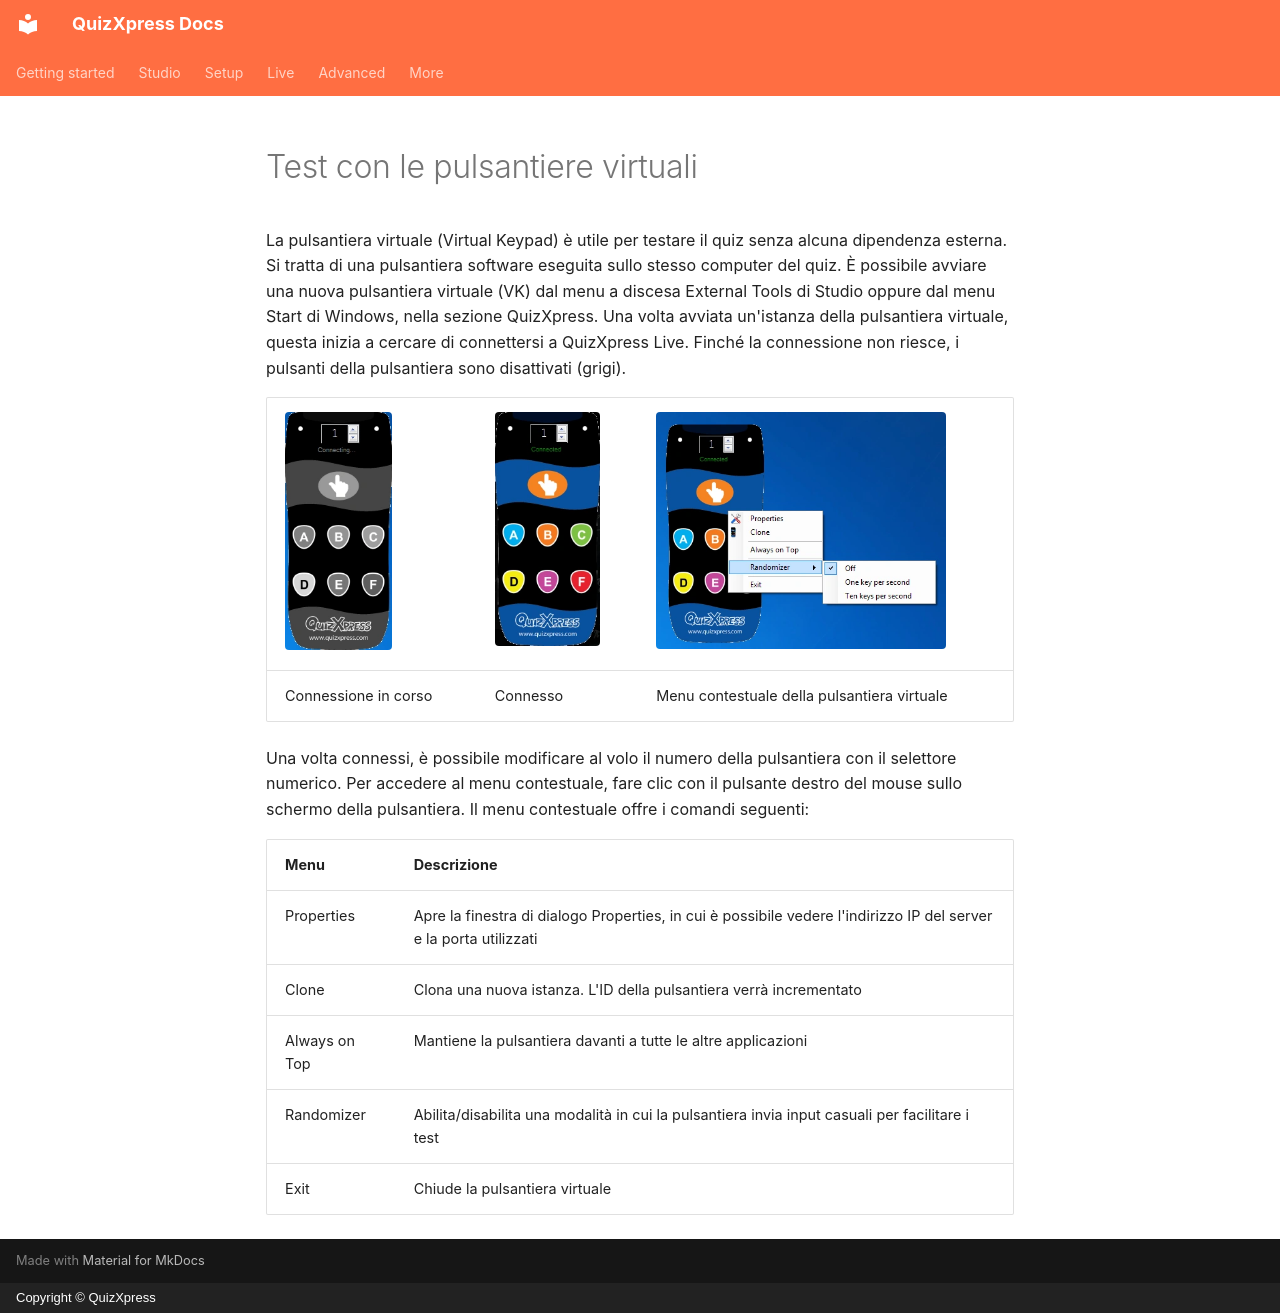

repository: gameshowcrew/quizxpress-docs · page: live/testing-with-virtual-keypads.it/index.html · generator: mkdocs · copyright: Copyright © QuizXpress

# Test con le pulsantiere virtuali

La pulsantiera virtuale (Virtual Keypad) è utile per testare il quiz senza alcuna dipendenza esterna. Si tratta di una pulsantiera software eseguita sullo stesso computer del quiz. È possibile avviare una nuova pulsantiera virtuale (VK) dal menu a discesa External Tools di Studio oppure dal menu Start di Windows, nella sezione QuizXpress. Una volta avviata un'istanza della pulsantiera virtuale, questa inizia a cercare di connettersi a QuizXpress Live. Finché la connessione non riesce, i pulsanti della pulsantiera sono disattivati (grigi).

| ![](../assets/images/image398.webp){ width="107" loading=lazy } | ![](../assets/images/image399.webp){ width="105" loading=lazy } | ![](../assets/images/image400.webp){ width="290" loading=lazy } |
|---------------------------------------------------------------------------------|---------------------------------------------------------------------------------|--------------------------------------------------------------------------------|
| Connessione in corso                                                            | Connesso                                                                        | Menu contestuale della pulsantiera virtuale                                           |

Una volta connessi, è possibile modificare al volo il numero della pulsantiera con il selettore numerico. Per accedere al menu contestuale, fare clic con il pulsante destro del mouse sullo schermo della pulsantiera. Il menu contestuale offre i comandi seguenti:

| Menu          | Descrizione                                                                                            |
|---------------|--------------------------------------------------------------------------------------------------------|
| Properties    | Apre la finestra di dialogo Properties, in cui è possibile vedere l'indirizzo IP del server e la porta utilizzati |
| Clone         | Clona una nuova istanza. L'ID della pulsantiera verrà incrementato                                            |
| Always on Top | Mantiene la pulsantiera davanti a tutte le altre applicazioni                                               |
| Randomizer    | Abilita/disabilita una modalità in cui la pulsantiera invia input casuali per facilitare i test             |
| Exit          | Chiude la pulsantiera virtuale                                                                              |
